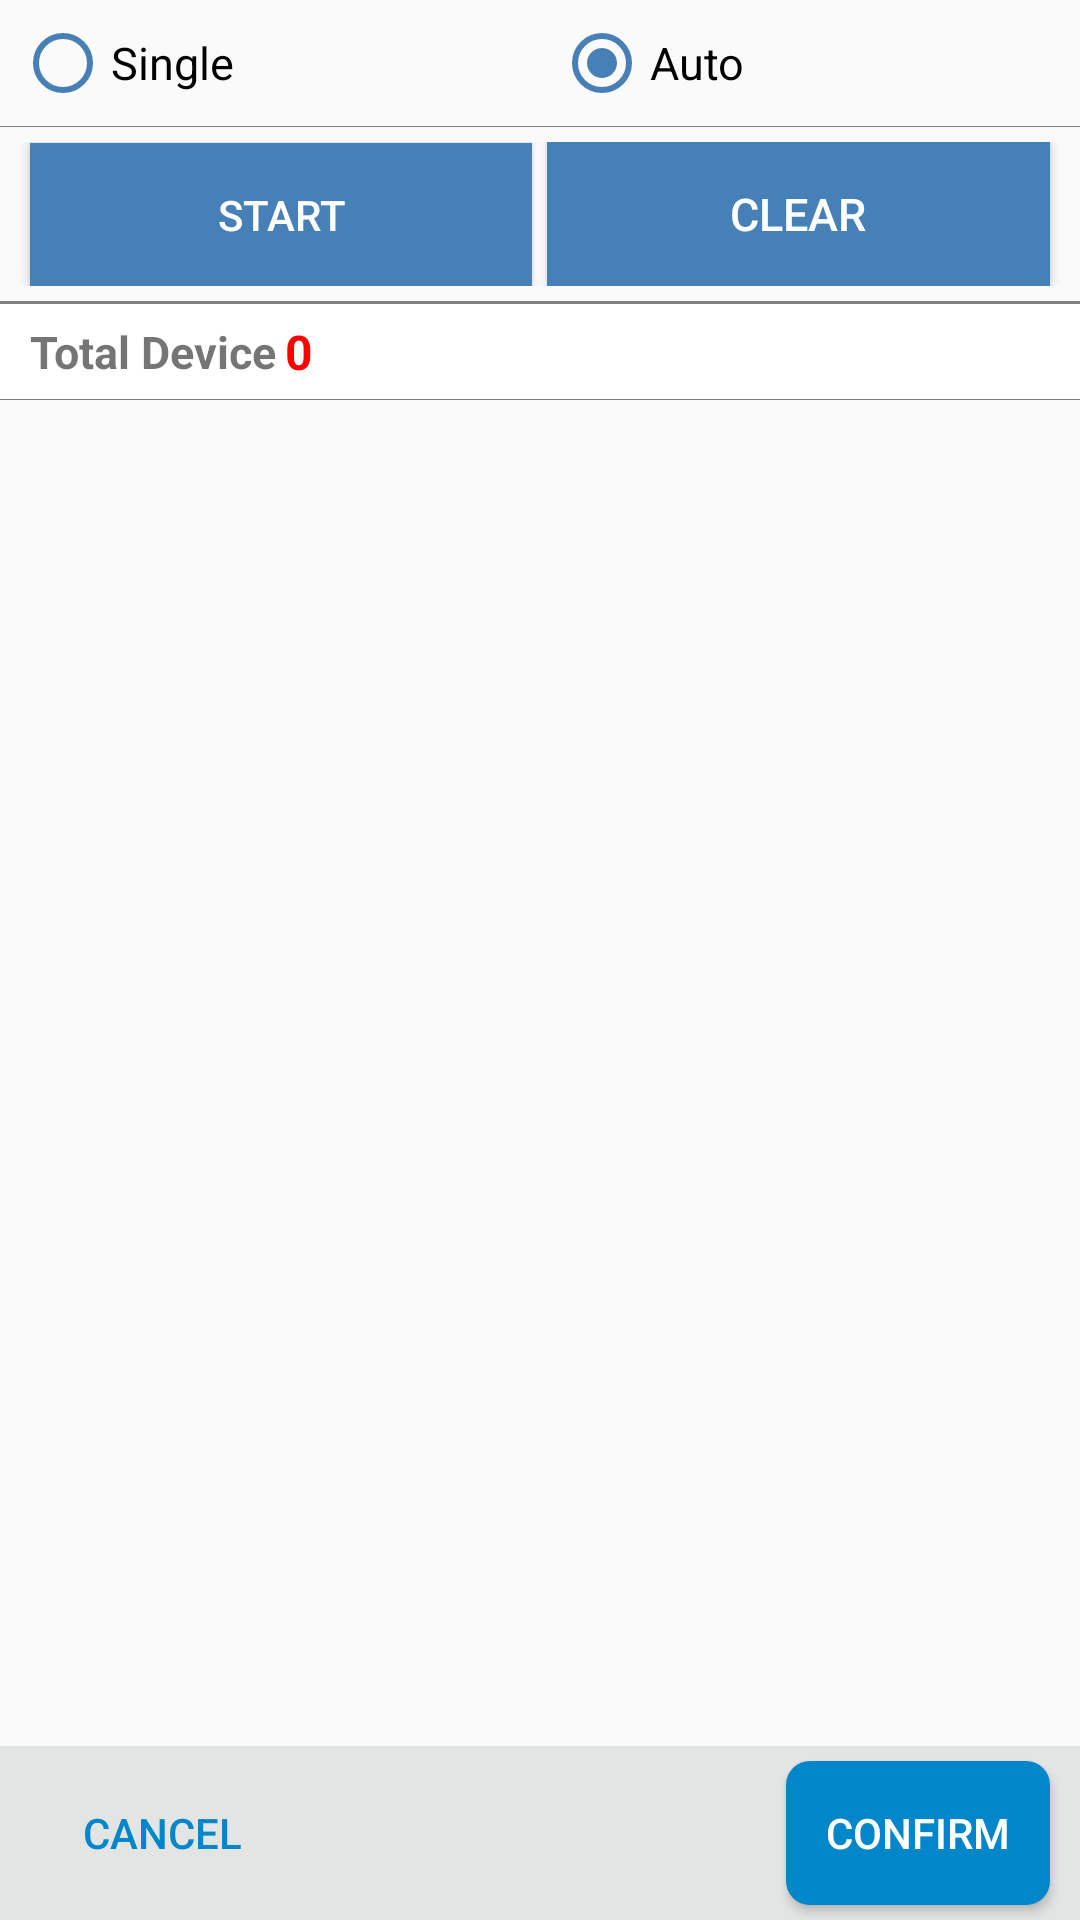

This screen was rendered from an Android layout file. Write that file and the resources it references.
<!-- AndroidManifest.xml: application theme Theme.HandheldReader -->
<!-- res/layout/fragment_rfidscan.xml -->
<?xml version="1.0" encoding="utf-8"?>
<LinearLayout xmlns:android="http://schemas.android.com/apk/res/android"
    android:layout_width="match_parent"
    android:layout_height="match_parent"
    android:orientation="vertical" >

    <RadioGroup
        android:id="@+id/RgInventory"
        android:layout_width="match_parent"
        android:layout_height="wrap_content"
        android:orientation="horizontal"
        android:weightSum="2"
        android:padding="5dp" >

        <RadioButton
            android:id="@+id/RbInventorySingle"
            android:layout_height="wrap_content"
            android:layout_width="wrap_content"
            android:layout_weight="1"
            android:text="@string/rbInventorySingle"
            android:textSize="15sp"
            android:buttonTint="@color/blue1"/>

        <RadioButton
            android:id="@+id/RbInventoryLoop"
            android:layout_height="wrap_content"
            android:layout_width="wrap_content"
            android:layout_weight="1"
            android:checked="true"
            android:text="@string/rbInventoryLoop"
            android:textSize="15sp"
            android:buttonTint="@color/blue1"/>

    </RadioGroup>

    <View
        android:layout_width="match_parent"
        android:layout_height="1px"
        android:background="@color/gray1" />

    <LinearLayout
        android:id="@+id/layout12"
        android:layout_width="match_parent"
        android:layout_height="wrap_content"
        android:orientation="horizontal"
        android:padding="5dp" >

        <Button
            android:id="@+id/BtInventory"
            android:layout_width="0dp"
            android:layout_height="wrap_content"
            android:layout_marginLeft="5dp"
            android:layout_marginRight="5dp"
            android:layout_weight="1"
            android:background="@color/blue1"
            android:text="@string/btInventory"
            android:textColor="@color/white" />

        <Button
            android:id="@+id/BtClear"
            android:layout_width="0dp"
            android:layout_weight="1"
            android:layout_height="wrap_content"
            android:layout_marginRight="5dp"
            android:background="@color/blue1"
            android:text="@string/btClear"
            android:textColor="@color/white"
            android:textSize="15sp" />

    </LinearLayout>

    <View
        android:layout_width="match_parent"
        android:layout_height="1dp"
        android:background="@color/gray1" />

    <LinearLayout
        android:id="@+id/layout4"
        android:layout_width="match_parent"
        android:layout_height="wrap_content"
        android:gravity="center_vertical"
        android:orientation="horizontal"
        android:background="@color/white"
        android:paddingBottom="5dp"
        android:paddingLeft="10dp"
        android:paddingRight="10dp"
        android:paddingTop="5dp" >

        <TextView
            android:layout_width="0dip"
            android:layout_height="wrap_content"
            android:layout_weight="1"
            android:text="Total Device"
            android:textStyle="bold"
            android:textSize="15sp" />

        <TextView
            android:id="@+id/tv_count"
            android:layout_width="0dp"
            android:layout_height="wrap_content"
            android:layout_weight="2"
            android:text="0"
            android:textColor="@color/red1"
            android:textSize="16sp"
            android:textStyle="bold" />

        <TextView
            android:layout_width="0dip"
            android:layout_height="wrap_content"
            android:layout_weight="1"
            android:text="@string/tvTagLen"
            android:visibility="gone" />

        <TextView
            android:layout_width="0dip"
            android:layout_height="wrap_content"
            android:layout_weight="1"
            android:gravity="center"
            android:text="@string/tvTagCount"
            android:textStyle="bold"
            android:textSize="15sp"
            android:visibility="invisible"/>

    </LinearLayout>

    <View
        android:layout_width="match_parent"
        android:layout_height="1px"
        android:background="@color/gray1" />

    <ListView
        android:id="@+id/LvTags"
        android:layout_width="match_parent"
        android:layout_height="0dp"
        android:layout_weight="1"/>

    <include layout="@layout/scan_bottom_bar"
        android:id="@+id/bottomBar"
        android:layout_width="match_parent"
        android:layout_height="wrap_content"
        android:layout_alignParentBottom="true"
        />

</LinearLayout>
<!-- res/layout/scan_bottom_bar.xml (included above) -->
<?xml version="1.0" encoding="utf-8"?>
<RelativeLayout xmlns:android="http://schemas.android.com/apk/res/android"
    android:layout_width="match_parent"
    android:layout_height="match_parent">

    <RelativeLayout
        android:layout_width="match_parent"
        android:layout_height="wrap_content"
        android:layout_alignParentBottom="false"
        android:background="@color/gray2"
        android:orientation="horizontal">
        <Button
            android:id="@+id/btnCancel"
            android:layout_width="wrap_content"
            android:layout_height="wrap_content"
            android:text="Cancel"
            android:background="@android:color/transparent"
            android:layout_marginLeft="10dp"
            android:textColor="@color/blue7"
            android:layout_marginVertical="5dp"/>


























        <Button
            android:layout_width="wrap_content"
            android:layout_height="wrap_content"
            android:id="@+id/btnConfirm"
            android:text="Confirm"
            android:layout_marginRight="10dp"
            android:background="@drawable/button_blue"
            android:layout_marginVertical="5dp"
            android:textColor="@color/white"
            android:padding="10dp"
            android:layout_alignParentRight="true"/>
    </RelativeLayout>
</RelativeLayout>
<!-- resources referenced by this layout -->
<resources>
  <color name="blue1">#4780B6</color>
  <color name="blue2">#0BA5EC</color>
  <color name="blue7">#0086C9</color>
  <color name="gray1">#808080</color>
  <color name="gray2">#E3E4E4</color>
  <color name="red1">#FF0000</color>
  <color name="red3">#B42318</color>
  <color name="white">#FFFFFFFF</color>
  <!-- drawable button_blue (drawable) -->
  <?xml version="1.0" encoding="utf-8"?>
  <shape xmlns:android="http://schemas.android.com/apk/res/android">
      <solid android:color="@color/blue7"/>
      <corners android:radius="8dp"/>
  </shape>
  <!-- drawable button_blue_border (drawable) -->
  <?xml version="1.0" encoding="utf-8"?>
  <shape xmlns:android="http://schemas.android.com/apk/res/android">
      <stroke android:color="@color/blue3"
          android:width="1dp"/>
      <corners android:radius="8dp"/>
  </shape>
  <!-- drawable button_red_border (drawable) -->
  <?xml version="1.0" encoding="utf-8"?>
  <shape xmlns:android="http://schemas.android.com/apk/res/android">
      <stroke android:color="@color/red2"
          android:width="1dp"/>
      <corners android:radius="8dp"/>
  </shape>
  <string name="btClear">Clear</string>
  <string name="btInventory">Start</string>
  <string name="rbInventoryLoop">Auto</string>
  <string name="rbInventorySingle">Single</string>
  <string name="tvTagCount">Count</string>
  <string name="tvTagLen">Length</string>
  <style name="Theme.HandheldReader" parent="Base.Theme.HandheldReader" />
  <color name="blue3">#CDE5FB</color>
  <color name="red2">#F04438</color>
  <style name="Base.Theme.HandheldReader" parent="Theme.AppCompat.Light.NoActionBar">
          
          
  
  
          <item name="android:actionMenuTextColor">@color/white</item>
  
      </style>
</resources>
